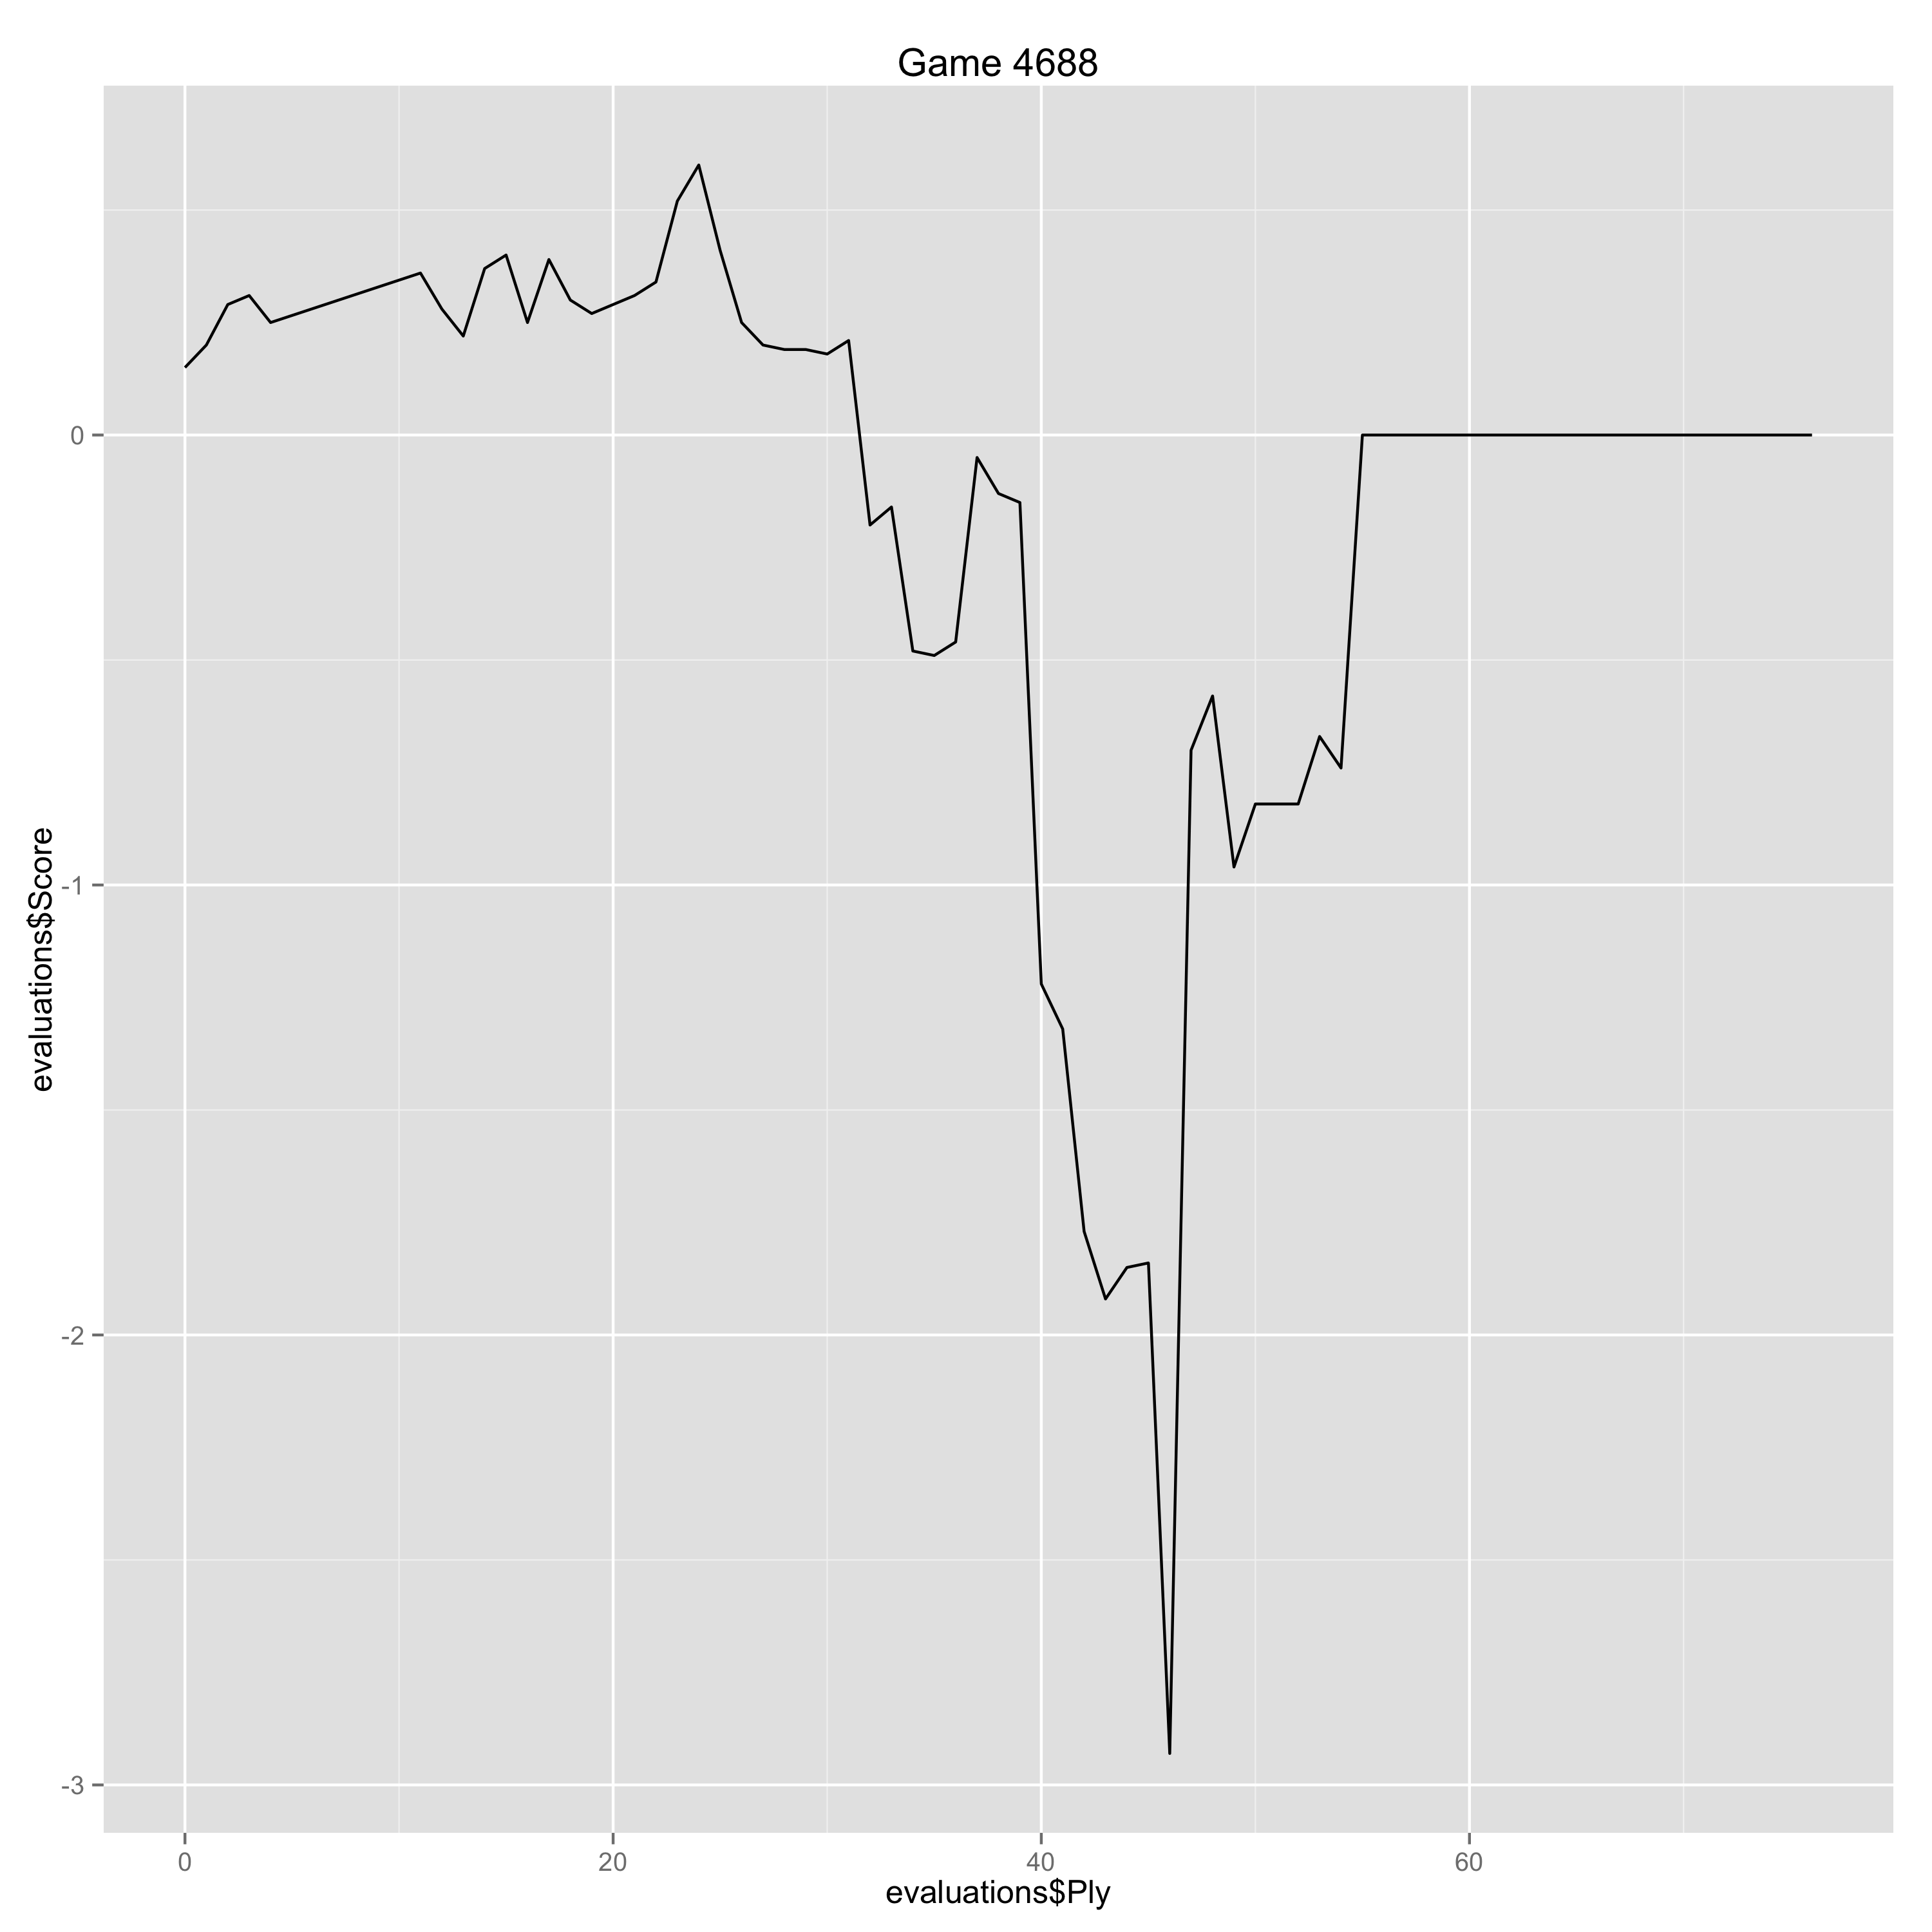

The table this chart was drawn from, first rows:
Ply, Move, White, Black, Score, Eval, Comment
0, [1], d4, , 0.15, 0.15, 
1, [1], , d5, 0.2, -0.05, 
2, [2], c4, , 0.29, 0.09, 
3, [2], , c6, 0.31, -0.02, 
4, [3], Nf3, , 0.25, -0.06, 
11, [6], , c5, 0.36, -0.11, 
12, [7], Bxc4, , 0.28, -0.08, 
13, [7], , Nc6, 0.22, 0.06, 
14, [8], O-O, , 0.37, 0.15, 
15, [8], , Be7, 0.4, -0.03, 
16, [9], Qe2, , 0.25, -0.15, 
17, [9], , cxd4, 0.39, -0.14, 
18, [10], Nxd4, , 0.3, -0.09, 
19, [10], , Bd7, 0.27, 0.03, 
20, [11], Nf3, , 0.29, 0.02, 
21, [11], , O-O, 0.31, -0.02, 
22, [12], e4, , 0.34, 0.03, 
23, [12], , Be8, 0.52, -0.18, 
24, [13], Rd1, , 0.6, 0.08, 
25, [13], , Nd7, 0.41, 0.19, 
26, [14], e5, , 0.25, -0.16, 
27, [14], , a6, 0.2, 0.05, 
28, [15], Qe4, , 0.19, -0.01, 
29, [15], , Qc7, 0.19, 0.0, 
30, [16], Bd3, , 0.18, -0.01, 
31, [16], , g6, 0.21, -0.03, 
32, [17], Bf4, , -0.2, -0.41, 
33, [17], , Nc5, -0.16, -0.04, 
34, [18], Qe3, , -0.48, -0.32, 
35, [18], , Nb4, -0.49, 0.01, 
36, [19], Be4, , -0.46, 0.03, 
37, [19], , Nxe4, -0.05, -0.41, 
38, [20], Nxe4, , -0.13, -0.08, 
39, [20], , Nc2, -0.15, 0.02, 
40, [21], Qc1, , -1.22, -1.07, Erreur
41, [21], , Qc6, -1.32, 0.1, 
42, [22], Bg5, , -1.77, -0.45, 
43, [22], , Bxg5, -1.92, 0.15, 
44, [23], Nfxg5, , -1.85, 0.07, 
45, [23], , Nxa1, -1.84, -0.01, 
46, [24], Qf4, , -2.93, -1.09, Erreur
47, [24], , h6, -0.7, -2.23, 
48, [25], Nf3, , -0.58, 0.12, 
49, [25], , Kg7, -0.96, 0.38, 
50, [26], Rxa1, , -0.82, 0.14, 
51, [26], , Qc2, -0.82, 0.0, 
52, [27], Qf6+, , -0.82, 0.0, 
53, [27], , Kh7, -0.67, -0.15, 
54, [28], Qf4, , -0.74, -0.07, 
55, [28], , Bc6, 0.0, -0.74, 
56, [29], Nf6+, , 0.0, 0.0, 
57, [29], , Kg7, 0.0, 0.0, 
58, [30], Ng4, , 0.0, 0.0, 
59, [30], , Rh8, 0.0, 0.0, 
60, [31], Nd4, , 0.0, 0.0, 
61, [31], , Qe4, 0.0, 0.0, 
62, [32], Nxe6+, , 0.0, 0.0, 
63, [32], , fxe6, 0.0, 0.0, 
64, [33], Qf6+, , 0.0, 0.0, 
65, [33], , Kg8, 0.0, 0.0, 
... 11 more rows
